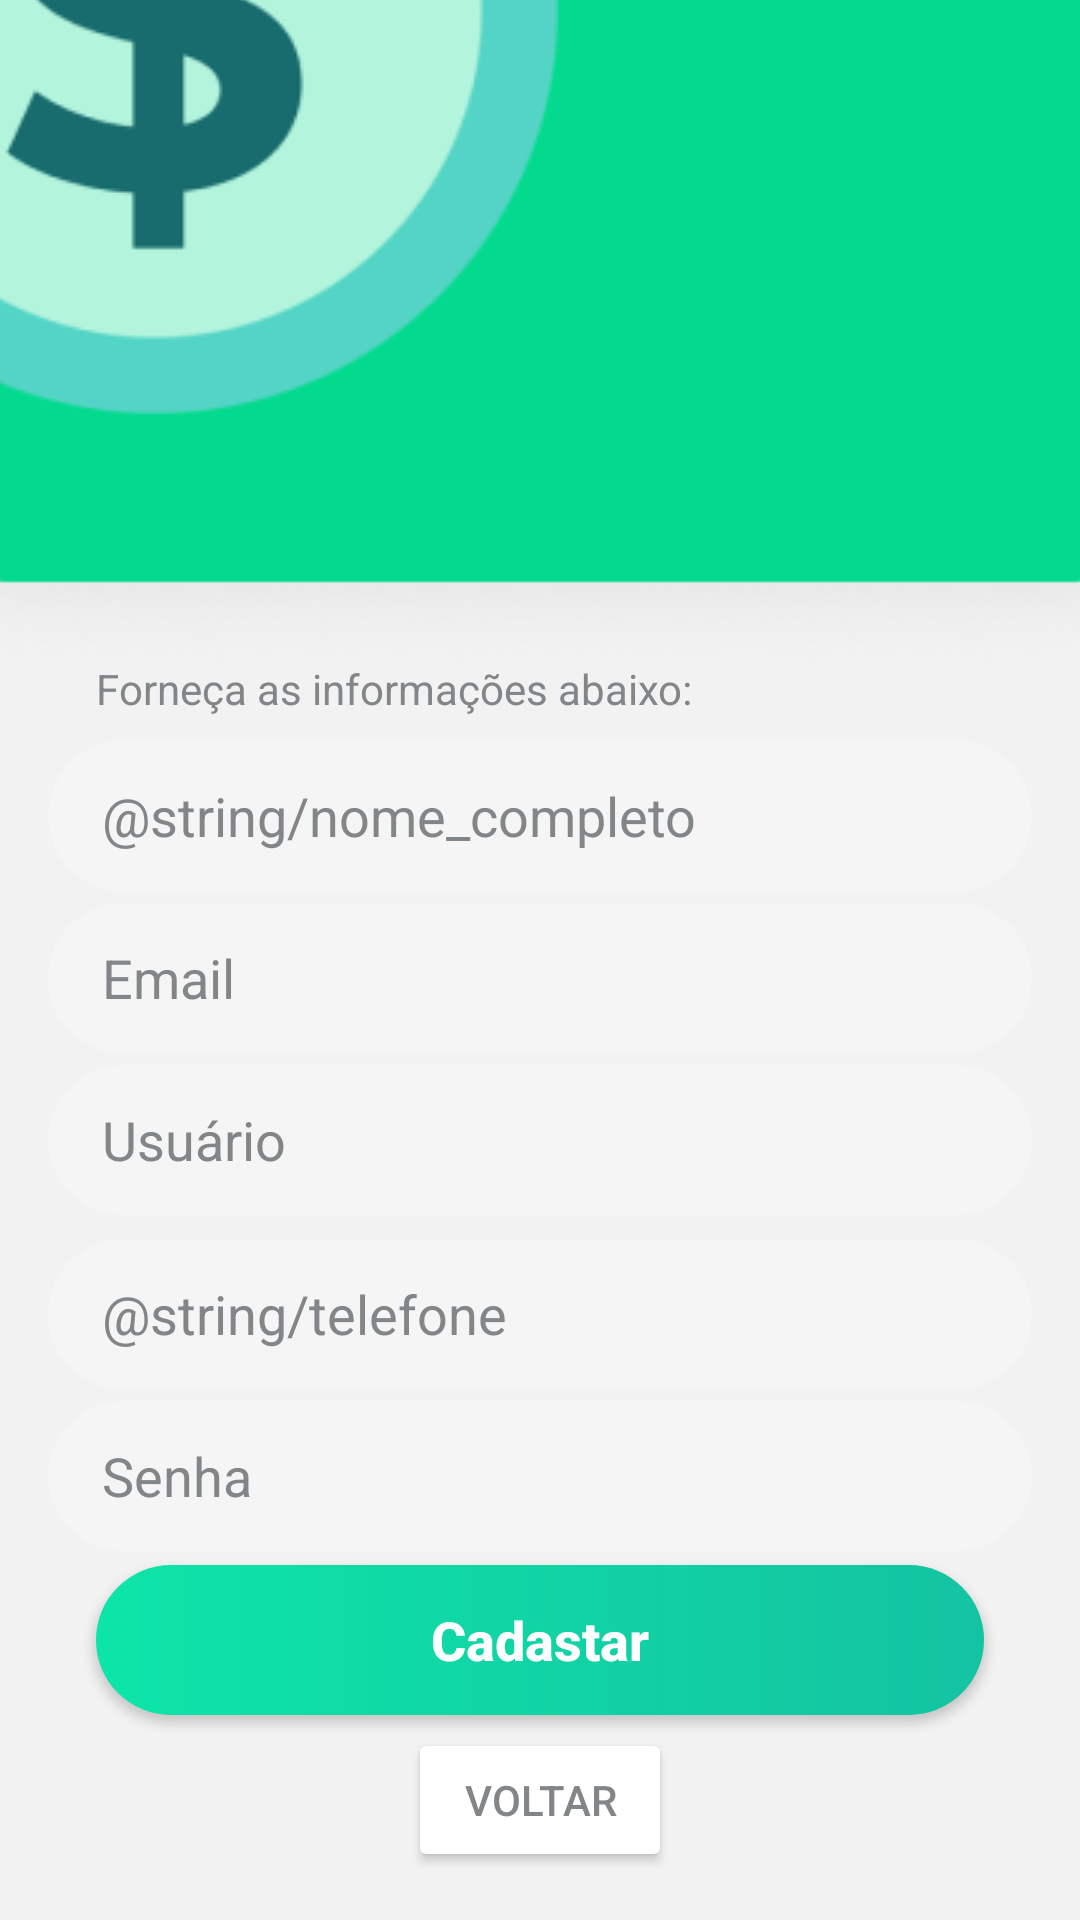

Reconstruct the res/layout file that produces this screen, plus the resources it refers to.
<!-- AndroidManifest.xml: application theme Theme.MobileAppNovo -->
<!-- res/layout/activity_form_register.xml -->
<?xml version="1.0" encoding="utf-8"?>
<androidx.constraintlayout.widget.ConstraintLayout xmlns:android="http://schemas.android.com/apk/res/android"
    xmlns:app="http://schemas.android.com/apk/res-auto"
    xmlns:tools="http://schemas.android.com/tools"
    android:layout_width="match_parent"
    android:layout_height="match_parent"
    tools:context=".FormRegister">

    <View
        android:id="@+id/view2"
        android:layout_width="match_parent"
        android:layout_height="match_parent"
        android:background="@drawable/login_bg"></View>

    <ImageView
        android:layout_width="match_parent"
        android:layout_height="wrap_content"
        android:layout_marginTop="8dp"
        android:layout_marginBottom="8dp"
        android:contentDescription="@string/tela_de_login"
        android:paddingTop="60dp"
        android:scaleType="center"
        android:src="@drawable/tela_login"
        app:layout_constraintBottom_toBottomOf="@+id/view2"
        app:layout_constraintTop_toTopOf="parent"
        tools:layout_editor_absoluteX="0dp"></ImageView>

    <TextView
        android:id="@+id/textInformacao"
        android:layout_width="0dp"
        android:layout_height="wrap_content"
        android:layout_marginStart="32dp"
        android:layout_marginTop="220dp"
        android:layout_marginEnd="32dp"
        android:text="Forneça as informações abaixo:"
        android:textColor="@color/grey"
        app:layout_constraintEnd_toEndOf="parent"
        app:layout_constraintHorizontal_bias="0.0"
        app:layout_constraintStart_toStartOf="parent"
        app:layout_constraintTop_toTopOf="@+id/view2" />


    <EditText
        android:id="@+id/edit_add_name"
        android:layout_width="match_parent"
        android:layout_height="50dp"
        android:layout_marginStart="16dp"
        android:layout_marginTop="8dp"
        android:layout_marginEnd="16dp"
        android:background="@drawable/bg_edittext_normal"
        android:hint="@string/nome_completo"
        android:inputType="text"
        android:paddingStart="18dp"
        android:paddingEnd="18dp"
        android:textColor="@color/bluffing"
        android:textColorHint="@color/grey"
        app:layout_constraintEnd_toEndOf="parent"
        app:layout_constraintHorizontal_bias="0.0"
        app:layout_constraintStart_toStartOf="parent"
        app:layout_constraintTop_toBottomOf="@+id/textInformacao"></EditText>

    <EditText
        android:id="@+id/edit_add_email"
        android:layout_width="match_parent"
        android:layout_height="50dp"
        android:layout_marginStart="16dp"
        android:layout_marginTop="4dp"
        android:layout_marginEnd="16dp"
        android:autofillHints="emailAddress"
        android:background="@drawable/bg_edittext_normal"
        android:hint="@string/email"
        android:inputType="text"
        android:paddingStart="18dp"
        android:paddingEnd="18dp"
        android:textColor="@color/bluffing"
        android:textColorHint="@color/grey"
        app:layout_constraintEnd_toEndOf="parent"
        app:layout_constraintHorizontal_bias="0.0"
        app:layout_constraintStart_toStartOf="parent"
        app:layout_constraintTop_toBottomOf="@+id/edit_add_name"></EditText>

    <EditText
        android:id="@+id/edit_add_user"
        android:layout_width="match_parent"
        android:layout_height="50dp"
        android:layout_marginStart="16dp"
        android:layout_marginTop="4dp"
        android:layout_marginEnd="16dp"
        android:autofillHints="emailAddress"
        android:background="@drawable/bg_edittext_normal"
        android:hint="@string/usuario"
        android:inputType="text"
        android:paddingStart="18dp"
        android:paddingEnd="18dp"
        android:textColor="@color/bluffing"
        android:textColorHint="@color/grey"
        app:layout_constraintEnd_toEndOf="parent"
        app:layout_constraintHorizontal_bias="0.0"
        app:layout_constraintStart_toStartOf="parent"
        app:layout_constraintTop_toBottomOf="@+id/edit_add_email"></EditText>

    <EditText
        android:id="@+id/edit_text_telefone"
        android:layout_width="match_parent"
        android:layout_height="50dp"
        android:layout_marginStart="16dp"
        android:layout_marginTop="8dp"
        android:layout_marginEnd="16dp"
        android:autofillHints="emailAddress"
        android:background="@drawable/bg_edittext_normal"
        android:hint="@string/telefone"
        android:inputType="text"
        android:paddingStart="18dp"
        android:paddingEnd="18dp"
        android:textColor="@color/bluffing"
        android:textColorHint="@color/grey"
        app:layout_constraintEnd_toEndOf="parent"
        app:layout_constraintHorizontal_bias="0.0"
        app:layout_constraintStart_toStartOf="parent"
        app:layout_constraintTop_toBottomOf="@+id/edit_add_user"></EditText>

    <EditText
        android:id="@+id/edit_add_password"
        android:layout_width="match_parent"
        android:layout_height="50dp"
        android:layout_marginStart="16dp"
        android:layout_marginTop="4dp"
        android:layout_marginEnd="16dp"
        android:background="@drawable/bg_edittext_normal"
        android:hint="@string/password"
        android:imeOptions="actionDone"
        android:importantForAutofill="no"
        android:inputType="textPassword"
        android:paddingStart="18dp"
        android:paddingEnd="18dp"
        android:textColor="@color/bluffing"
        android:textColorHint="@color/grey"
        app:layout_constraintEnd_toEndOf="parent"
        app:layout_constraintHorizontal_bias="0.0"
        app:layout_constraintStart_toStartOf="parent"
        app:layout_constraintTop_toBottomOf="@+id/edit_text_telefone"></EditText>

    <androidx.appcompat.widget.AppCompatButton
        android:id="@+id/btn_sign_up_2"
        android:layout_width="match_parent"
        android:layout_height="50dp"
        android:layout_marginStart="32dp"
        android:layout_marginTop="24dp"
        android:layout_marginEnd="32dp"
        android:layout_marginBottom="24dp"
        android:background="@drawable/bg_button_normal"
        android:text="@string/cadastro"
        android:textAllCaps="false"
        android:textColor="@color/white"
        android:textSize="18sp"
        android:textStyle="bold"
        app:layout_constraintBottom_toTopOf="@+id/btn_voltar"
        app:layout_constraintEnd_toEndOf="parent"
        app:layout_constraintHorizontal_bias="1.0"
        app:layout_constraintStart_toStartOf="parent"
        app:layout_constraintTop_toBottomOf="@+id/edit_add_password"
        tools:ignore="MissingConstraints"></androidx.appcompat.widget.AppCompatButton>

    <Button
        android:id="@+id/btn_voltar"
        android:layout_width="wrap_content"
        android:layout_height="wrap_content"
        android:layout_marginBottom="16dp"
        android:backgroundTint="@color/white"
        android:text="Voltar"
        android:textColor="@color/grey"
        app:layout_constraintBottom_toBottomOf="@+id/view2"
        app:layout_constraintEnd_toEndOf="parent"
        app:layout_constraintStart_toStartOf="parent" />

</androidx.constraintlayout.widget.ConstraintLayout>
<!-- resources referenced by this layout -->
<resources>
  <color name="bluffing">#1B242B</color>
  <color name="grey">#838689</color>
  <color name="white">#FFFFFFFF</color>
  <!-- drawable bg_button_normal (drawable) -->
  <?xml version="1.0" encoding="utf-8"?>
  <shape xmlns:android="http://schemas.android.com/apk/res/android"
      android:shape="rectangle">
      <gradient
          android:endColor="@color/green_01"
          android:startColor="@color/green_02">
      </gradient>
      <corners android:radius="50dp">
  
      </corners>
  
  </shape>
  <!-- drawable bg_edittext_normal (drawable) -->
  <?xml version="1.0" encoding="utf-8"?>
  <shape xmlns:android="http://schemas.android.com/apk/res/android"
      android:shape="rectangle">
      <solid android:color="#38FFFFFF"></solid>
      <corners android:radius="50dp"></corners>
  </shape>
  <!-- drawable login_bg (drawable) -->
  <?xml version="1.0" encoding="utf-8"?>
  <shape xmlns:android="http://schemas.android.com/apk/res/android"
      android:shape="rectangle">
      <gradient
          android:endColor="@android:color/transparent"
          android:startColor="@color/white"
          android:angle="90"
          android:centerColor="@color/green_beauty">
  
      </gradient>
  </shape>
  <!-- drawable tela_login: png bitmap (drawable, 22813 bytes) -->
  <string name="cadastro">Cadastar</string>
  <string name="email">Email</string>
  <string name="password">Senha</string>
  <string name="tela_de_login">Tela de Login</string>
  <string name="usuario">Usuário</string>
  <style name="Theme.MobileAppNovo" parent="Theme.MaterialComponents.DayNight.NoActionBar">
          
          <item name="colorPrimary">@color/bluffing</item>
          <item name="colorPrimaryVariant">@color/so_much_impurity</item>
          <item name="colorOnPrimary">@color/white</item>
          
          <item name="colorSecondary">@color/soft_green</item>
          <item name="colorSecondaryVariant">@color/green_01</item>
          <item name="colorOnSecondary">@color/black</item>
          
          <item name="android:statusBarColor" tools:targetApi="l">?attr/colorPrimaryVariant</item>
          
      </style>
  <color name="green_01">#14C3A2</color>
  <color name="green_02">#0DE5A8</color>
  <color name="green_beauty">#04DA8D</color>
  <color name="so_much_impurity">#0D0B0C</color>
  <color name="soft_green">#7CF4AF</color>
  <color name="black">#FF000000</color>
</resources>
